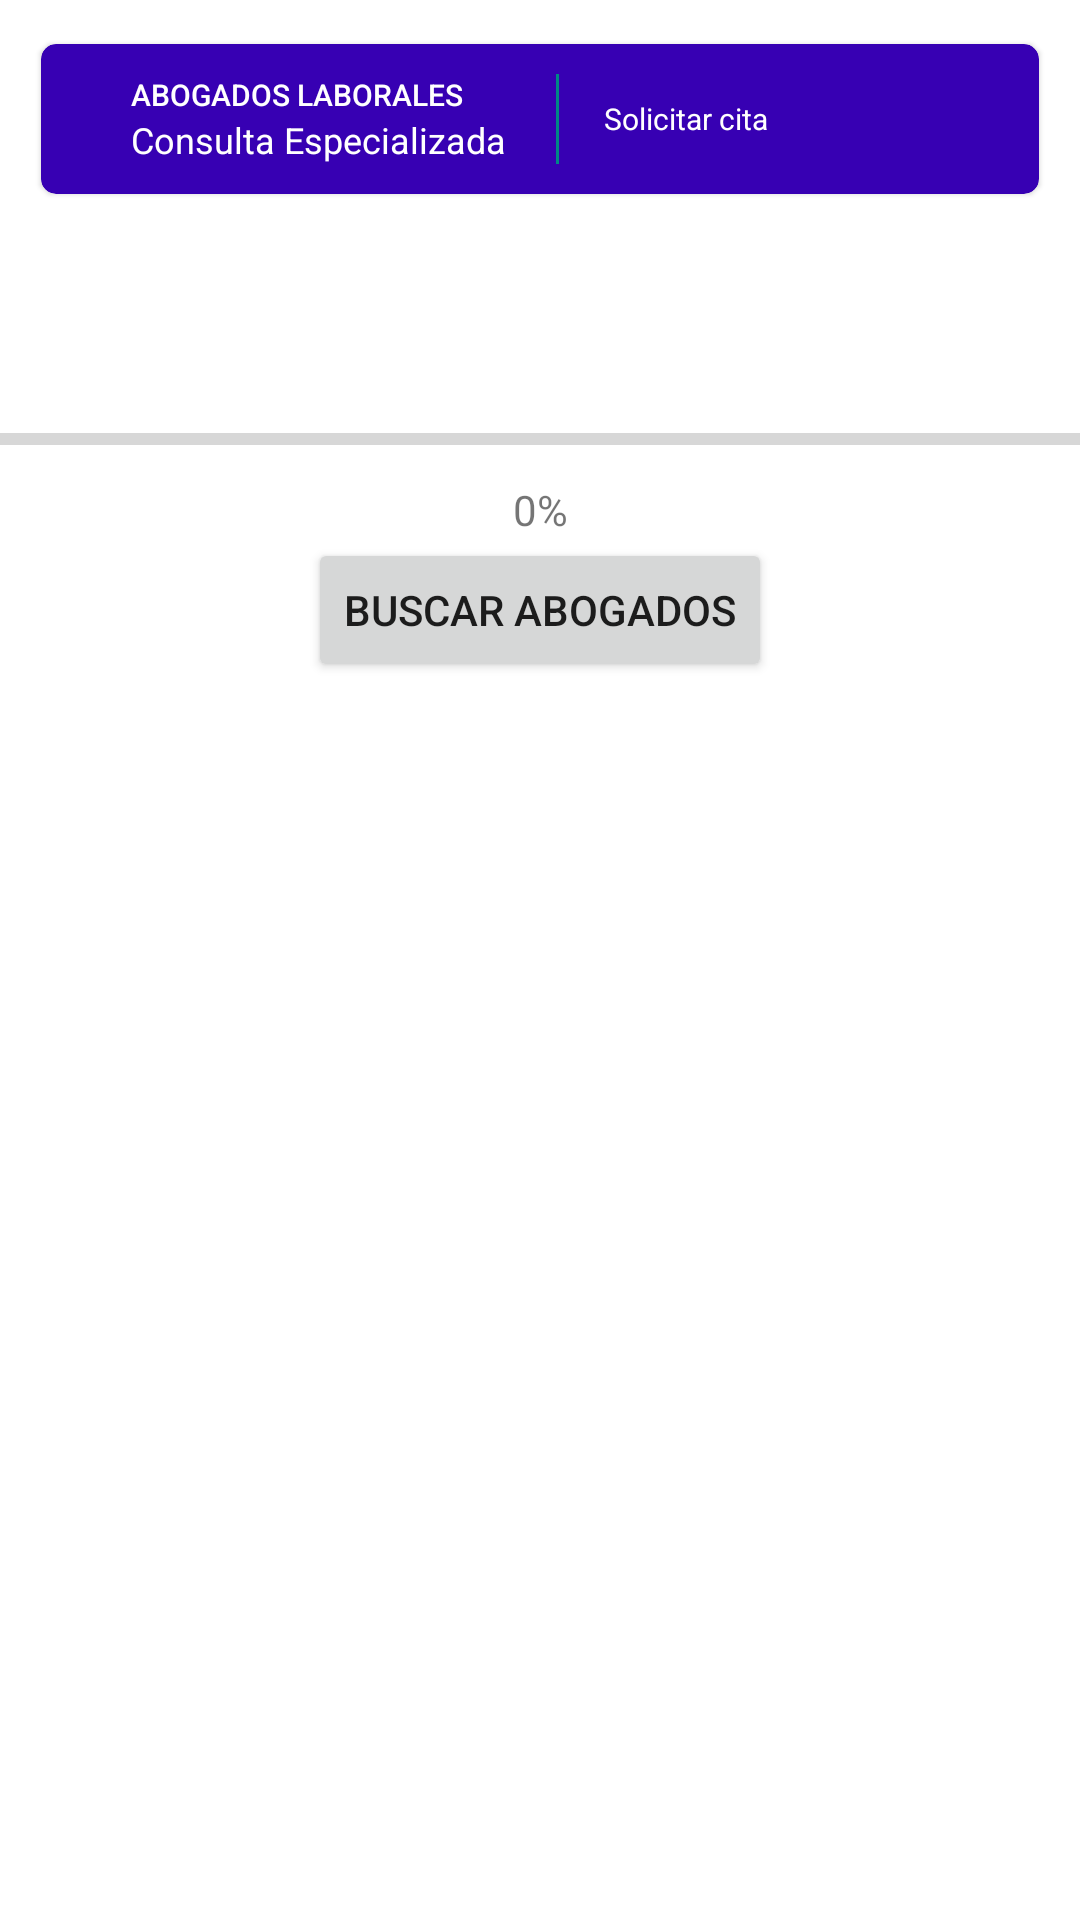

Reconstruct the res/layout file that produces this screen, plus the resources it refers to.
<!-- AndroidManifest.xml: application theme Theme.GestionAbogados -->
<!-- res/layout/activity_inicio_aplicacion.xml -->
<?xml version="1.0" encoding="utf-8"?>
<LinearLayout xmlns:android="http://schemas.android.com/apk/res/android"
    xmlns:app="http://schemas.android.com/apk/res-auto"
    xmlns:tools="http://schemas.android.com/tools"
    style="@style/TextAppearance.AppCompat.Caption"
    android:layout_width="match_parent"
    android:layout_height="match_parent"
    android:layout_gravity="center"
    android:orientation="vertical"
    tools:context=".InicioAplicacion">

    <com.google.android.material.card.MaterialCardView
        android:layout_width="match_parent"
        android:layout_height="wrap_content"
        android:layout_margin="10dp"
        app:cardBackgroundColor="@color/design_default_color_primary_dark"
        app:cardCornerRadius="5dp"
        app:cardElevation="1dp"
        app:cardPreventCornerOverlap="true"
        app:cardUseCompatPadding="true"
        tools:ignore="MissingConstraints">

        <LinearLayout
            android:layout_width="match_parent"
            android:layout_height="wrap_content"
            android:gravity="center_vertical"
            android:orientation="horizontal"
            android:padding="10dp">

            <LinearLayout
                android:layout_width="0dp"
                android:layout_height="wrap_content"
                android:layout_marginLeft="20dp"
                android:layout_weight="1"
                android:orientation="vertical">

                <TextView
                    android:id="@+id/textView4"
                    style="@style/TextAppearance.AppCompat.Widget.Button.Borderless.Colored"
                    android:layout_width="wrap_content"
                    android:layout_height="wrap_content"
                    android:text="Abogados Laborales"
                    android:textColor="@color/white"
                    android:textSize="10sp" />

                <TextView
                    android:id="@+id/textView5"
                    android:layout_width="match_parent"
                    android:layout_height="wrap_content"
                    android:text="Consulta Especializada"
                    android:textColor="@color/white"
                    android:textSize="12sp" />

            </LinearLayout>

            <View
                android:id="@+id/view"
                android:layout_width="1dp"
                android:layout_height="match_parent"
                android:layout_marginLeft="15dp"
                android:layout_marginRight="15dp"
                android:background="@color/teal_700" />

            <TextView
                android:id="@+id/txtCita"
                android:layout_width="8dp"
                android:layout_height="wrap_content"
                android:layout_weight="1"
                android:text="Solicitar cita"
                android:textColor="@color/white"
                android:textSize="10sp" />
        </LinearLayout>

    </com.google.android.material.card.MaterialCardView>

    <Space
        android:layout_width="match_parent"
        android:layout_height="53dp" />

    <ProgressBar
        android:id="@+id/pbBuscandoAbog"
        style="?android:attr/progressBarStyleHorizontal"
        android:layout_width="match_parent"
        android:layout_height="28dp" />

    <TextView
        android:id="@+id/txtPorcentaje"
        android:layout_width="match_parent"
        android:layout_height="wrap_content"
        android:gravity="center"
        android:text="0%" />

    <Button
        android:id="@+id/btnBuscar"
        android:layout_width="wrap_content"
        android:layout_height="wrap_content"
        android:layout_gravity="center"
        android:text="Buscar Abogados" />

</LinearLayout>
<!-- resources referenced by this layout -->
<resources>
  <style name="Theme.GestionAbogados" parent="Theme.MaterialComponents.DayNight.DarkActionBar">
          
          <item name="colorPrimary">@color/purple_500</item>
          <item name="colorPrimaryVariant">@color/purple_700</item>
          <item name="colorOnPrimary">@color/white</item>
          
          <item name="colorSecondary">@color/teal_200</item>
          <item name="colorSecondaryVariant">@color/teal_700</item>
          <item name="colorOnSecondary">@color/black</item>
          
          <item name="android:statusBarColor" tools:targetApi="l">?attr/colorPrimaryVariant</item>
          
      </style>
  <!-- not gathered from this repository: default colours our renderer supplied (Android Studio template values) -->
  <color name="purple_500">#FF6200EE</color>
  <color name="purple_700">#FF3700B3</color>
  <color name="teal_200">#FF03DAC5</color>
  <color name="teal_700">#FF018786</color>
  <color name="black">#FF000000</color>
  <color name="white">#FFFFFFFF</color>
</resources>
